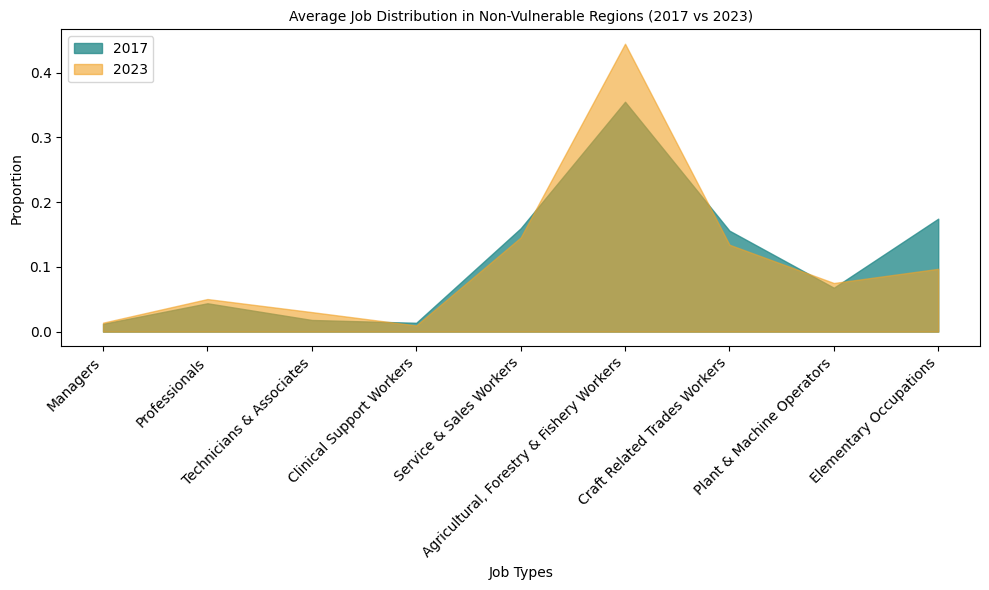

This chart was generated by the following Python code:
import pandas as pd
import matplotlib.pyplot as plt

# Create the Non-Vulnerable Regions data for 2017 and 2023
data_non_vulnerable = {
    'Job Types': ['Managers', 'Professionals', 'Technicians & Associates', 'Clinical Support Workers',
                  'Service & Sales Workers', 'Agricultural, Forestry & Fishery Workers',
                  'Craft Related Trades Workers', 'Plant & Machine Operators', 'Elementary Occupations'],
    '2017': [0.012034091, 0.043756818, 0.017979545, 0.013618182, 0.159513636, 0.354981818, 0.155897727, 0.067765909, 0.174438636],
    '2023': [0.0138, 0.050295455, 0.030143182, 0.009502273, 0.14535, 0.444609091, 0.134204545, 0.075077273, 0.096988636]
}

# Convert the data to a pandas DataFrame
df_non_vulnerable = pd.DataFrame(data_non_vulnerable)

# Set up the plot
fig, ax = plt.subplots(figsize=(10, 6))

# Plot the area graph with teal for 2017 and gold for 2023
ax.fill_between(df_non_vulnerable['Job Types'], df_non_vulnerable['2017'], color='#298c8c', alpha=0.8, label='2017')  # Teal
ax.fill_between(df_non_vulnerable['Job Types'], df_non_vulnerable['2023'], color='#f1a226', alpha=0.6, label='2023')  # Gold

# Add titles and labels with Calibri font and size 10
ax.set_title('Average Job Distribution in Non-Vulnerable Regions (2017 vs 2023)', fontsize=10, family='Calibri')
ax.set_xlabel('Job Types', fontsize=10, family='Calibri')
ax.set_ylabel('Proportion', fontsize=10, family='Calibri')

# Set the font size for the tick labels
plt.xticks(rotation=45, ha='right', fontsize=10, family='Calibri')
plt.yticks(fontsize=10, family='Calibri')

# Set legend with Calibri font separately
ax.legend(fontsize=10, title_fontsize=10, loc='upper left', labels=['2017', '2023'], prop={'family': 'Calibri'})

# Adjust layout to avoid overlap
plt.tight_layout()

# Show the plot
plt.show()
